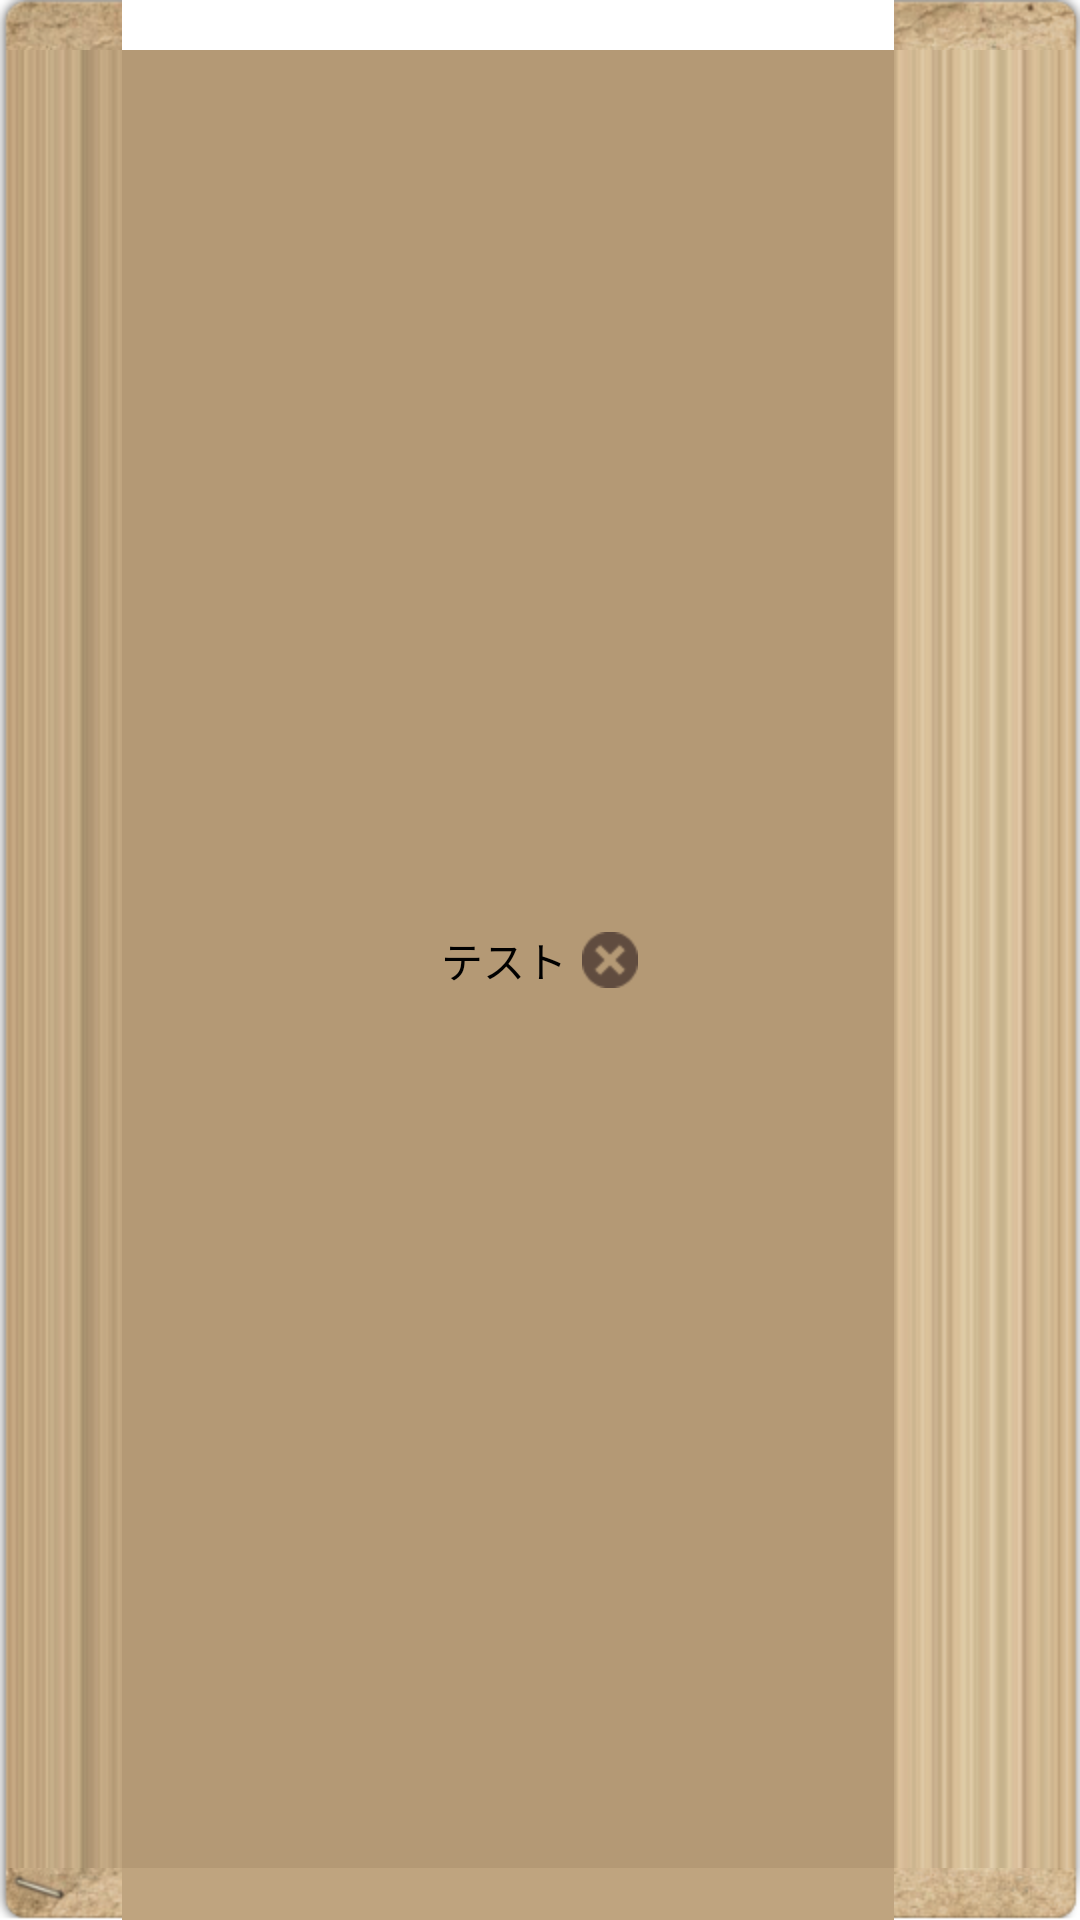

Write the Android layout XML for this screen, with the resource values it uses.
<!-- AndroidManifest.xml: application theme AppTheme -->
<!-- res/layout/keyphrase_layout.xml -->
<?xml version="1.0" encoding="utf-8"?>
<LinearLayout xmlns:android="http://schemas.android.com/apk/res/android"
    android:layout_width="wrap_content"
    android:layout_height="wrap_content"
    android:layout_margin="5dip"
    android:padding="5dip"
    android:orientation="horizontal"
    android:gravity="center"
    android:background="@drawable/keyphrase_background"
    >
    <TextView android:id="@+id/keyphrase"
        android:layout_height="wrap_content"
        android:layout_width="wrap_content"
        android:layout_marginRight="5dip"
        android:text="テスト"
        android:textColor="@color/black"
        />
    <ImageButton android:id="@+id/keyphrase_btn"
        android:layout_width="wrap_content"
        android:layout_height="wrap_content"
        android:src="@drawable/set_fav_delete_btn"
        android:background="@color/trans"
        />

</LinearLayout>
<!-- resources referenced by this layout -->
<resources>
  <color name="black">#000000</color>
  <color name="trans">#00000000</color>
  <!-- drawable keyphrase_background (drawable) -->
  <shape xmlns:android="http://schemas.android.com/apk/res/android" android:shape="rectangle">
      <solid android:color="@color/keyphrase_background" />
      <padding android:left="2px" android:top="2px"
      android:right="2px" android:bottom="2px" />
      <corners android:radius="10px" />
  </shape>
  <!-- drawable set_fav_delete_btn: png bitmap (drawable-hdpi, 506 bytes) -->
  <style name="AppTheme" parent="AppBaseTheme">
      </style>
  <color name="keyphrase_background">#78D5E2</color>
  <style name="AppBaseTheme" parent="android:Theme.Light">
      </style>
</resources>
